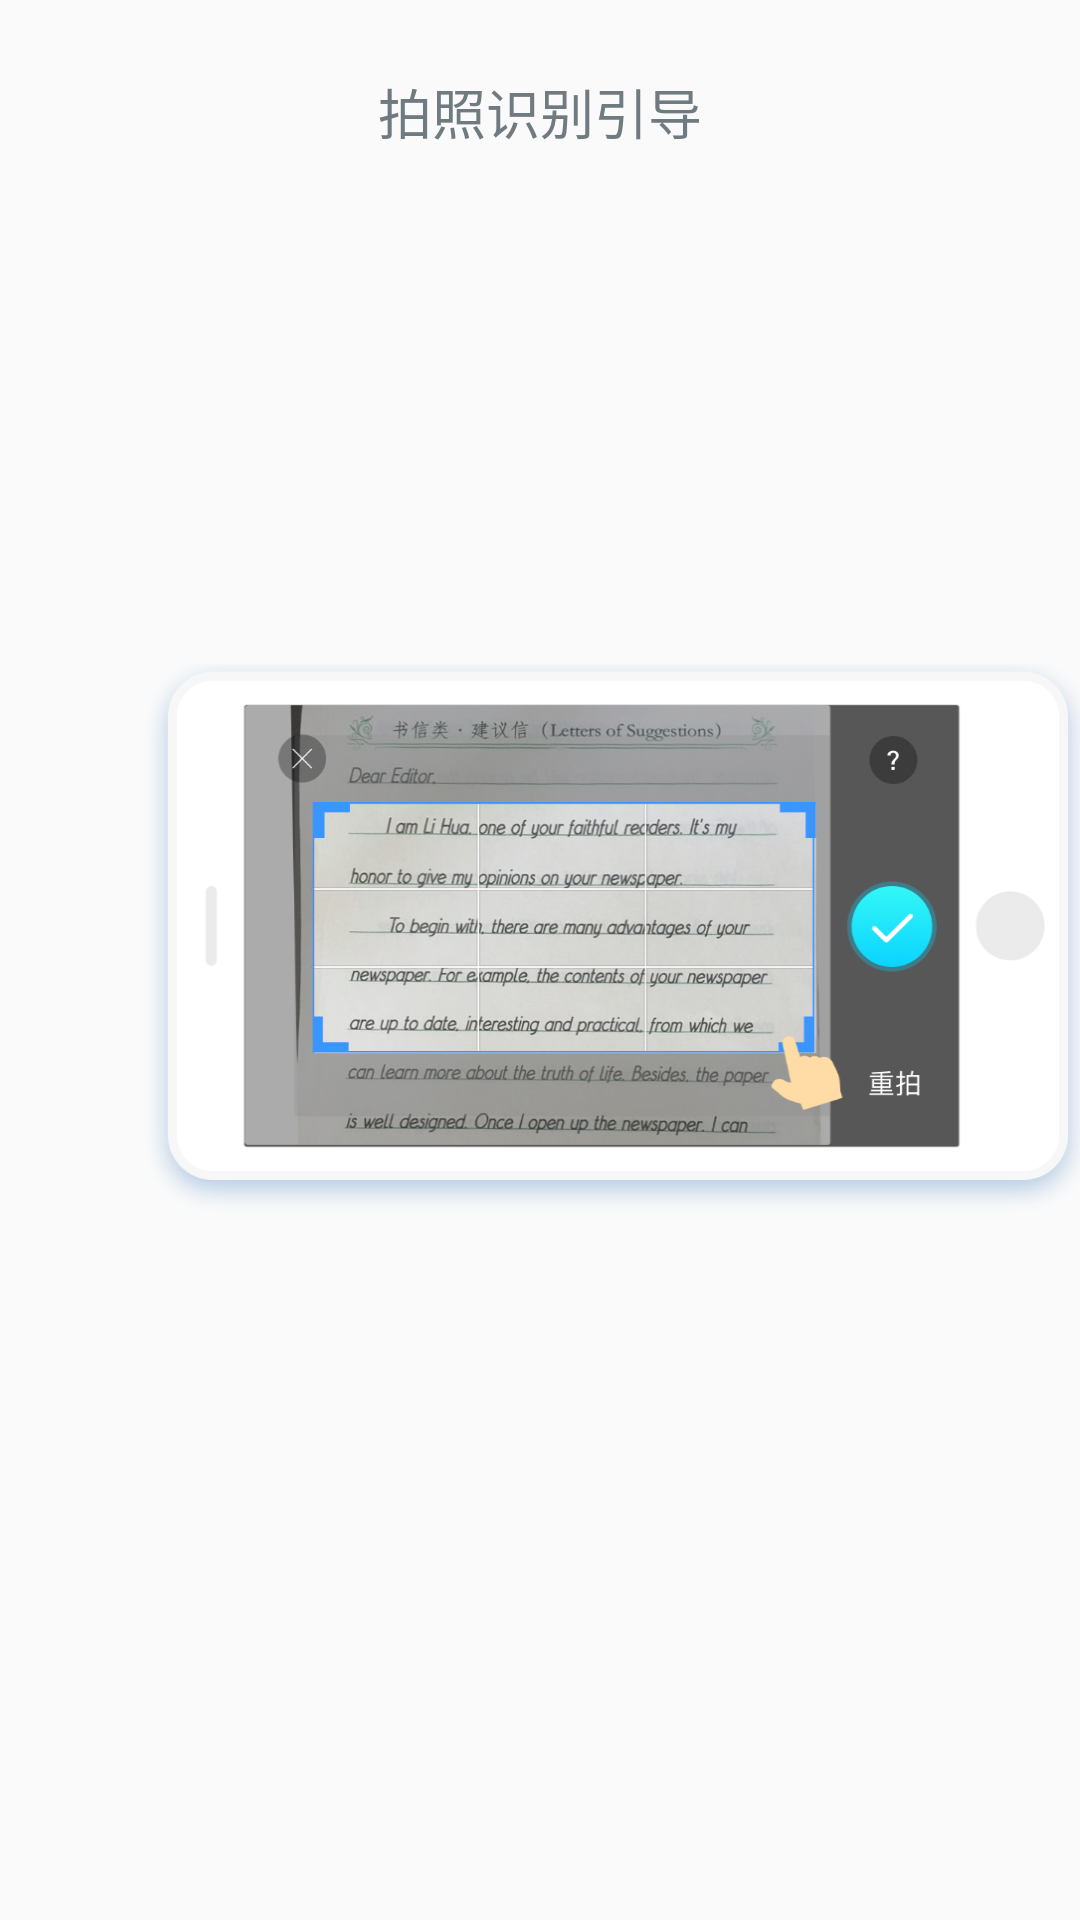

Here is an Android app screen rendered from its layout file. Give the layout XML and the strings, colors and styles it references.
<!-- AndroidManifest.xml: application theme AppTheme -->
<!-- res/layout/vp_view_third.xml -->
<?xml version="1.0" encoding="utf-8"?>
<RelativeLayout
    xmlns:android="http://schemas.android.com/apk/res/android"
    android:orientation="horizontal"
    android:layout_width="match_parent"
    android:layout_height="match_parent">
    <ImageView
        android:visibility="gone"
        android:layout_width="wrap_content"
        android:layout_height="wrap_content"
        android:layout_marginTop="15dp"
        android:layout_marginLeft="20dp"
        android:background="@mipmap/iv_photo_back"/>
    <TextView
        android:layout_width="match_parent"
        android:layout_height="wrap_content"
        android:gravity="center"
        android:layout_marginTop="24dp"
        android:textColor="#ff707b81"
        android:textSize="18sp"
        android:text="@string/photo_guide_title"></TextView>
    <ImageView
        android:layout_width="wrap_content"
        android:layout_height="wrap_content"
        android:background="@mipmap/iv_guide_icon_third"
        android:layout_marginLeft="47dp"
        android:layout_centerInParent="true"
        android:layout_alignParentLeft="true"
        android:id="@+id/iv_guide_first"/>
    <TextView
        android:layout_width="wrap_content"
        android:layout_height="wrap_content"
        android:text="@string/tv_content_title_third"
        android:id="@+id/tv_guide_first"
        android:layout_marginLeft="23dp"
        android:textColor="#ff59cff0"
        android:textSize="18sp"
        android:layout_marginTop="100dp"
        android:layout_toRightOf="@id/iv_guide_first"/>

    <TextView
        android:layout_width="wrap_content"
        android:layout_height="wrap_content"
        android:layout_marginLeft="23dp"
        android:layout_marginTop="12dp"
        android:layout_marginRight="50dp"
        android:textSize="14sp"
        android:textColor="#ff707b81"
        android:layout_toRightOf="@id/iv_guide_first"
        android:layout_below="@id/tv_guide_first"
        android:text="@string/tv_content_guide_third" />
</RelativeLayout>
<!-- resources referenced by this layout -->
<resources>
  <!-- mipmap iv_guide_icon_third: png bitmap (mipmap-xxhdpi, 333697 bytes) -->
  <!-- mipmap iv_photo_back: png bitmap (mipmap-xxhdpi, 3512 bytes) -->
  <string name="photo_guide_title">拍照识别引导</string>
  <string name="tv_content_guide_third">请适当调整识别范围，尽量保证文本完整。同时识别区域内文字过密过小
  影响识别的质量。</string>
  <string name="tv_content_title_third">调整识别范围</string>
  <style name="AppTheme" parent="Theme.AppCompat.Light.NoActionBar">
          
          <item name="colorPrimary">@color/colorPrimary</item>
          <item name="colorPrimaryDark">@color/colorPrimaryDark</item>
          <item name="colorAccent">@color/colorAccent</item>
      </style>
  <!-- not gathered from this repository: default colours our renderer supplied (Android Studio template values) -->
  <color name="colorPrimary">#FF6200EE</color>
  <color name="colorPrimaryDark">#FF3700B3</color>
  <color name="colorAccent">#FF03DAC5</color>
</resources>
